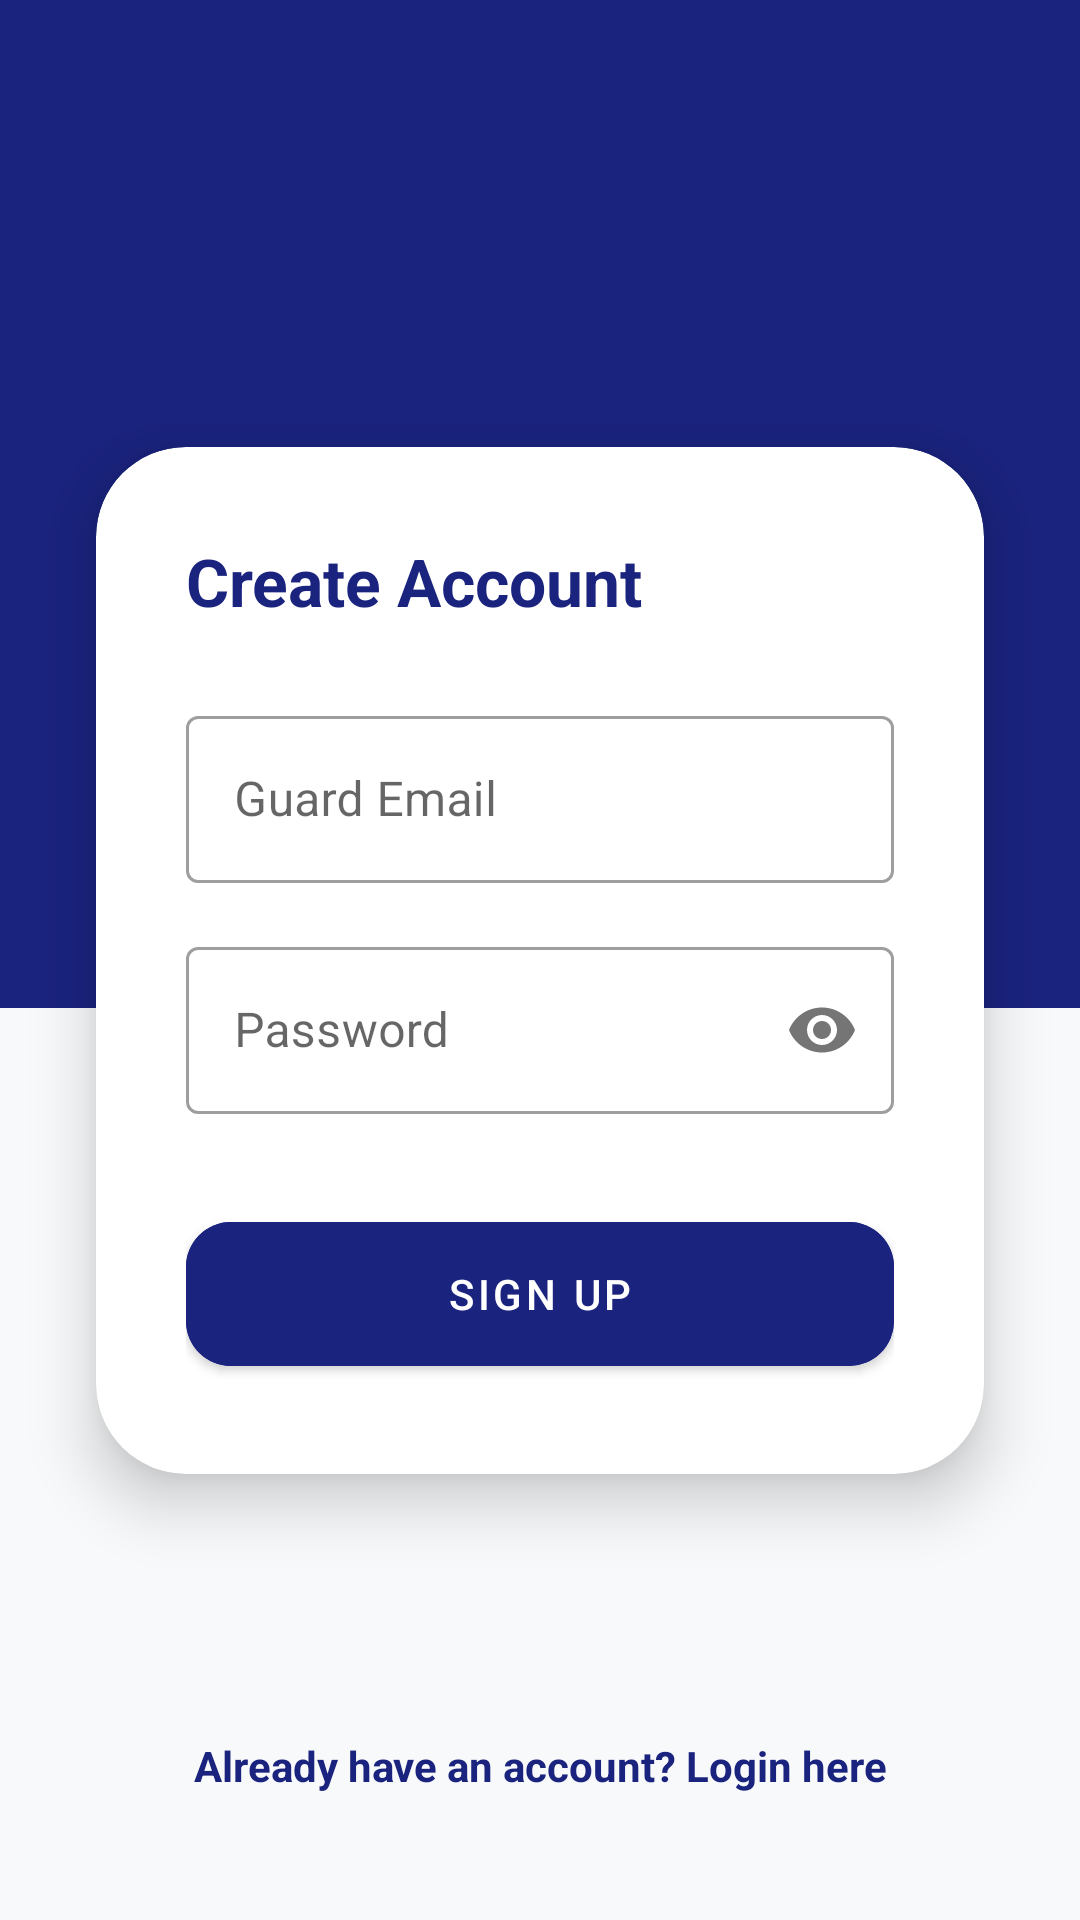

Reconstruct the res/layout file that produces this screen, plus the resources it refers to.
<!-- AndroidManifest.xml: application theme Theme.VPass -->
<!-- res/layout/activity_sign_up.xml -->
<?xml version="1.0" encoding="utf-8"?>
<androidx.drawerlayout.widget.DrawerLayout
    xmlns:android="http://schemas.android.com/apk/res/android"
    xmlns:app="http://schemas.android.com/apk/res-auto"
    android:id="@+id/drawer_layout_signup"
    android:layout_width="match_parent"
    android:layout_height="match_parent"
    android:fitsSystemWindows="true">

    <androidx.constraintlayout.widget.ConstraintLayout
        android:layout_width="match_parent"
        android:layout_height="match_parent"
        android:background="#F8F9FA">

        <androidx.appcompat.widget.Toolbar
            android:id="@+id/toolbarSignup"
            android:layout_width="match_parent"
            android:layout_height="?attr/actionBarSize"
            android:background="#1A237E"
            android:theme="@style/ThemeOverlay.AppCompat.Dark.ActionBar"
            app:layout_constraintTop_toTopOf="parent" />

        <View
            android:id="@+id/topNavyPanel"
            android:layout_width="match_parent"
            android:layout_height="280dp"
            android:background="#1A237E"
            app:layout_constraintTop_toBottomOf="@id/toolbarSignup" />

        <ImageView
            android:id="@+id/ivSignUpLogo"
            android:layout_width="90dp"
            android:layout_height="90dp"
            android:layout_marginTop="10dp"
            android:src="@drawable/indahsayang"
            app:layout_constraintTop_toBottomOf="@id/toolbarSignup"
            app:layout_constraintStart_toStartOf="parent"
            app:layout_constraintEnd_toEndOf="parent" />

        <TextView
            android:id="@+id/tvLogo"
            android:layout_width="wrap_content"
            android:layout_height="wrap_content"
            android:text="V-PASS"
            android:textColor="#FFFFFF"
            android:textSize="36sp"
            android:fontFamily="sans-serif-black"
            app:layout_constraintTop_toBottomOf="@id/ivSignUpLogo"
            app:layout_constraintStart_toStartOf="parent"
            app:layout_constraintEnd_toEndOf="parent" />

        <com.google.android.material.card.MaterialCardView
            android:id="@+id/cardRegister"
            android:layout_width="match_parent"
            android:layout_height="wrap_content"
            android:layout_marginHorizontal="32dp"
            app:cardCornerRadius="30dp"
            app:cardElevation="12dp"
            app:layout_constraintTop_toTopOf="parent"
            app:layout_constraintBottom_toBottomOf="parent">

            <LinearLayout
                android:layout_width="match_parent"
                android:layout_height="wrap_content"
                android:orientation="vertical"
                android:padding="30dp">

                <TextView
                    android:layout_width="wrap_content"
                    android:layout_height="wrap_content"
                    android:text="Create Account"
                    android:textColor="#1A237E"
                    android:textSize="22sp"
                    android:textStyle="bold"
                    android:layout_marginBottom="25dp" />

                <com.google.android.material.textfield.TextInputLayout
                    style="@style/Widget.MaterialComponents.TextInputLayout.OutlinedBox"
                    android:layout_width="match_parent"
                    android:layout_height="wrap_content"
                    android:hint="Guard Email">
                    <com.google.android.material.textfield.TextInputEditText
                        android:id="@+id/etSignUpEmail"
                        android:layout_width="match_parent"
                        android:layout_height="wrap_content"
                        android:inputType="textEmailAddress" />
                </com.google.android.material.textfield.TextInputLayout>

                <Space android:layout_width="match_parent" android:layout_height="16dp"/>

                <com.google.android.material.textfield.TextInputLayout
                    style="@style/Widget.MaterialComponents.TextInputLayout.OutlinedBox"
                    android:layout_width="match_parent"
                    android:layout_height="wrap_content"
                    app:passwordToggleEnabled="true"
                    android:hint="Password">
                    <com.google.android.material.textfield.TextInputEditText
                        android:id="@+id/etSignUpPassword"
                        android:layout_width="match_parent"
                        android:layout_height="wrap_content"
                        android:inputType="textPassword" />
                </com.google.android.material.textfield.TextInputLayout>

                <com.google.android.material.button.MaterialButton
                    android:id="@+id/btnSignUp"
                    android:layout_width="match_parent"
                    android:layout_height="60dp"
                    android:layout_marginTop="30dp"
                    android:text="SIGN UP"
                    android:backgroundTint="#1A237E"
                    app:cornerRadius="15dp" />
            </LinearLayout>
        </com.google.android.material.card.MaterialCardView>

        <TextView
            android:id="@+id/tvGoToLogin"
            android:layout_width="wrap_content"
            android:layout_height="wrap_content"
            android:text="Already have an account? Login here"
            android:textColor="#1A237E"
            android:textStyle="bold"
            android:layout_marginBottom="30dp"
            android:padding="12dp"
            app:layout_constraintBottom_toBottomOf="parent"
            app:layout_constraintStart_toStartOf="parent"
            app:layout_constraintEnd_toEndOf="parent" />

    </androidx.constraintlayout.widget.ConstraintLayout>

    <com.google.android.material.navigation.NavigationView
        android:id="@+id/nav_view_signup"
        android:layout_width="wrap_content"
        android:layout_height="match_parent"
        android:layout_gravity="start"
        app:headerLayout="@layout/nav_header"
        app:menu="@menu/drawer_menu" />

</androidx.drawerlayout.widget.DrawerLayout>
<!-- res/layout/nav_header.xml (included above) -->
<?xml version="1.0" encoding="utf-8"?>
<LinearLayout xmlns:android="http://schemas.android.com/apk/res/android"
    android:layout_width="match_parent"
    android:layout_height="180dp"
    android:background="#1A237E"
    android:gravity="bottom"
    android:orientation="vertical"
    android:padding="16dp"
    android:theme="@style/ThemeOverlay.AppCompat.Dark">

    <ImageView
        android:layout_width="64dp"
        android:layout_height="64dp"
        android:src="@drawable/indahsayang" />

    <TextView
        android:layout_width="wrap_content"
        android:layout_height="wrap_content"
        android:paddingTop="8dp"
        android:text="V-PASS Guard"
        android:textAppearance="@style/TextAppearance.AppCompat.Body1"
        android:textStyle="bold" />

    <TextView
        android:layout_width="wrap_content"
        android:layout_height="wrap_content"
        android:text="vpass.support@indahsayang.com" />
</LinearLayout>
<!-- resources referenced by this layout -->
<resources>
  <style name="Theme.VPass" parent="Theme.MaterialComponents.Light.NoActionBar">
          <item name="colorPrimary">#1A237E</item>
          <item name="colorPrimaryVariant">#121858</item>
          <item name="colorOnPrimary">#FFFFFF</item>
  
          <item name="colorSecondary">#1E88E5</item>
          <item name="colorOnSecondary">#FFFFFF</item>
  
          <item name="android:statusBarColor">#1A237E</item>
          <item name="android:windowBackground">#F0F4F7</item>
  
          <item name="android:forceDarkAllowed" tools:targetApi="q">false</item>
      </style>
</resources>
